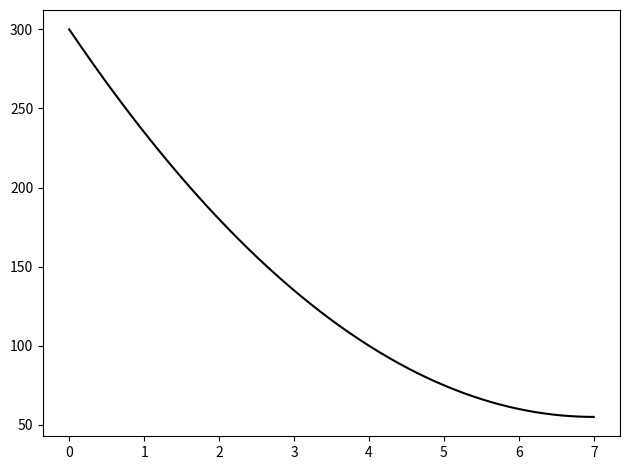

Python code for this plot:
# Standard library imports
import os
import sys

sys.path.append(os.path.dirname(os.getcwd()))

# Third party imports
import matplotlib.pyplot as plt
import numpy as np

#Local application imports


class diffusivity():

    def __init__(self,hydraulic_diffusivity):
        
        self.eta = hydraulic_diffusivity

    def cartesian_1D(self,boundary_points,boundary_pressures,time,x=None,N=50):

        xL = boundary_points[0]
        xU = boundary_points[1]

        PL = boundary_pressures[0]
        PU = boundary_pressures[1]

        L = xU-xL

        self.time = time.reshape((-1,1,1))

        if x is None:
            self.x = np.linspace(xL,xU).reshape((1,-1,1))
        else:
            self.x = x.reshape((1,-1,1))

        n = np.arange(1,N).reshape((1,1,-1))

        sin_ = np.sin(n*np.pi*self.x/L)
        exp_ = np.exp(-n**2*np.pi**2/L**2*self.eta*self.time)

        sum_ = np.sum(1/n*exp_*sin_,axis=2)

        self.pressure = PL+(PU-PL)*((self.x/L).reshape((1,-1))+2/np.pi*sum_)

    def radial_1D(self):
        pass

class poisson():

    def __init__(self):
        pass

    def onedimensional(self,boundary_points,boundary_conditions,beta):
        
        """
        lower_boundary is a list of boundary conditions specified for xL
        upper_boundary is a list of boundary conditions specified for xU

        they contain following entries

        x  : x-value of boundary line
        d  : Dirichlet boundary condition coefficient
        n  : Neumann boundary condition coefficient
        f  : scalar function known for the boundary    
        """

        xL = boundary_points[0]
        dL = boundary_conditions[0][0]
        nL = boundary_conditions[0][1]
        fL = boundary_conditions[0][2]

        xU = boundary_points[1]    
        dU = boundary_conditions[1][0]
        nU = boundary_conditions[1][1]
        fU = boundary_conditions[1][2]

        rhs = np.zeros((2,1))

        rhs[0,0] = fL-dL*beta/2*xL**2-nL*beta*xL
        rhs[1,0] = fU-dU*beta/2*xU**2-nU*beta*xU

        mat = np.zeros((2,2))

        mat[0,0] = dL*xL+nL
        mat[0,1] = dL
        mat[1,0] = dU*xU+nU
        mat[1,1] = dU

        coeff = np.linalg.solve(mat,rhs)

        c1 = coeff[0]
        c2 = coeff[1]

        dx = (xU-xL)/1000
        
        self.x = np.arange(xL,xU+dx/2,dx)

        self.u = beta/2*self.x**2+c1*self.x+c2

if __name__ == "__main__":

##    k = 50 #mD
##    k *= 0.986923e-15
##
##    phi = 0.15
##    mu = 1e-3
##    c = 2e-9
##    
##    sp = diffusivity(k/(phi*mu*c))
##
##    PL = 2000 #psi
##    PU = 3500 #psi
##
##    PL *= 6894.76
##    PU *= 6894.76
##
##    sp.cartesian_1D((0,50),(PL,PU),np.array([60,600]),x=np.array([12,27,41]),N=4)
##
##    print(sp.pressure/6894.76)

    beta = 10

    bound_points = np.array([[0],[7]])

    bound_conditions = np.array([[1,0,300],[0,1,0]])

    analytical = poisson()
    
    analytical.onedimensional(bound_points,bound_conditions,beta)
    
    plt.plot(analytical.x,analytical.u,'k',label='Analytical Solution')

    plt.tight_layout()

    plt.show()
